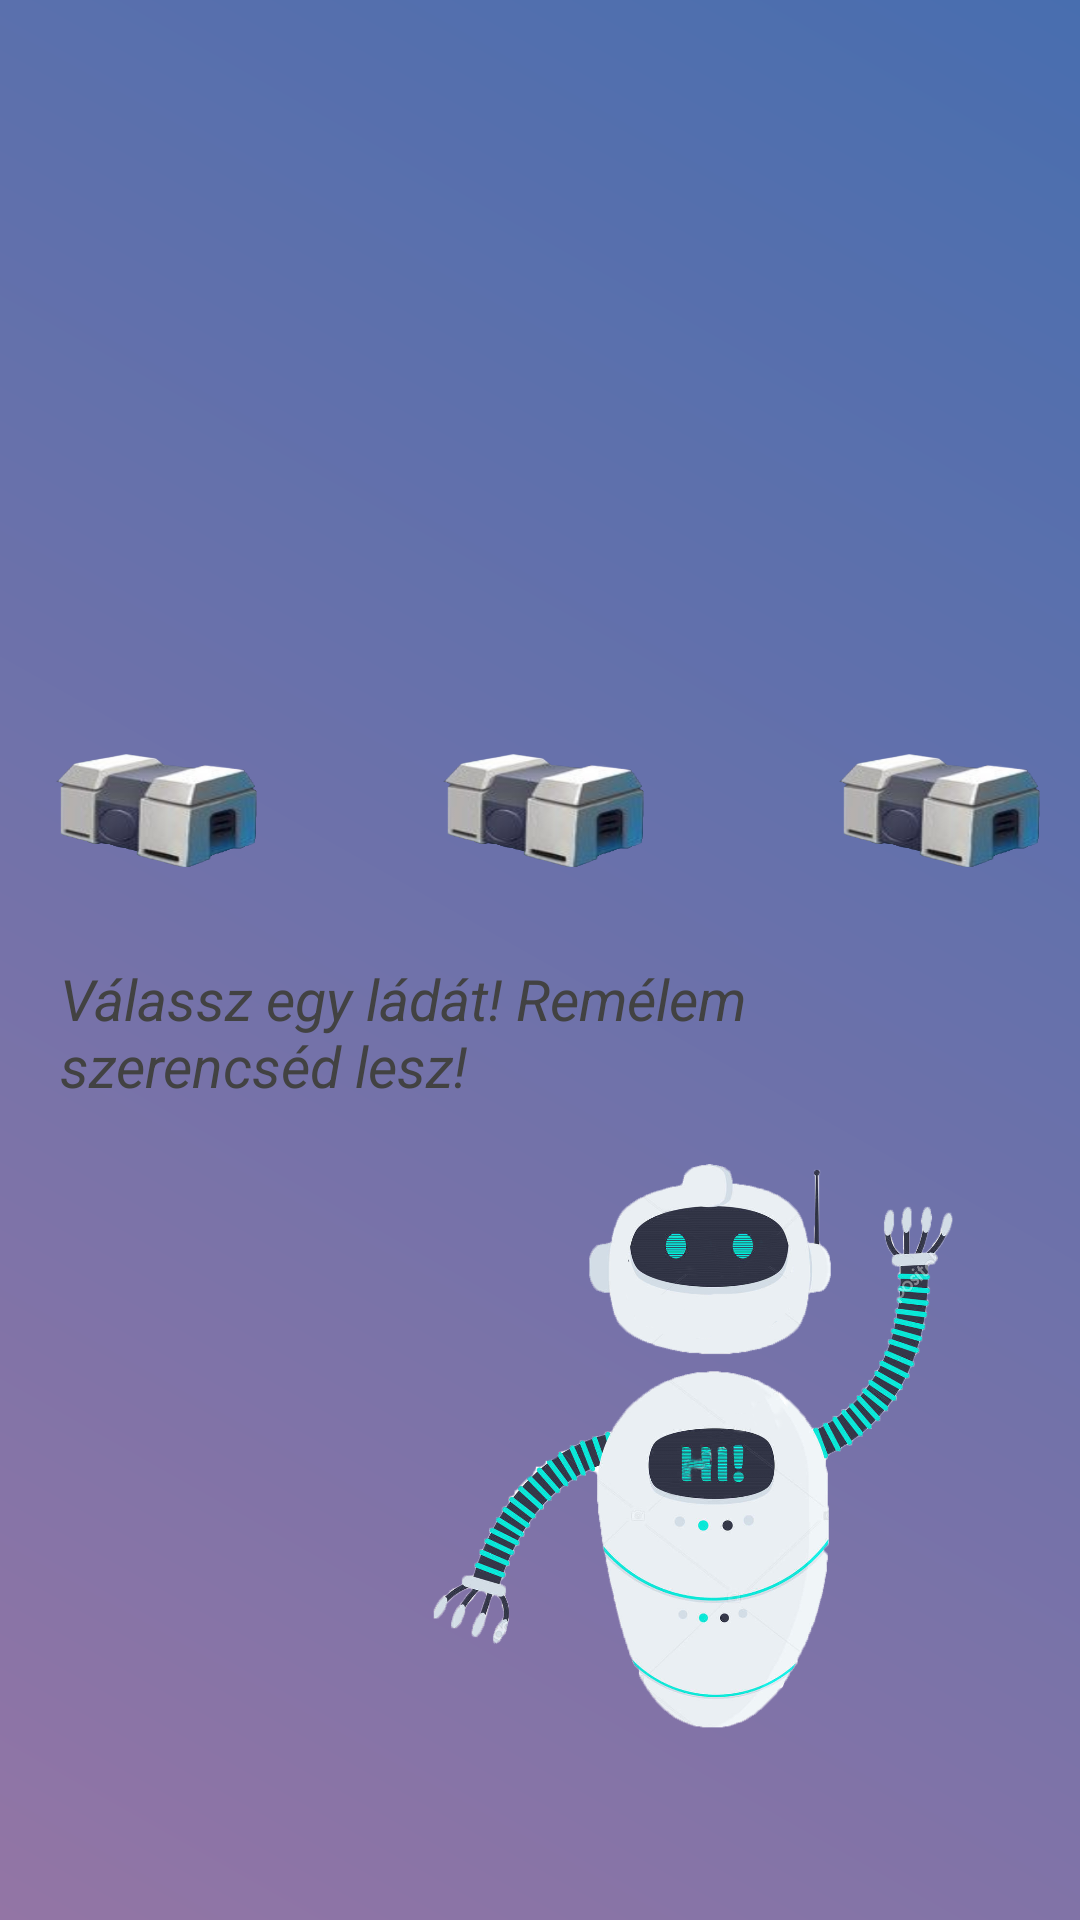

Layout XML and referenced resources for this Android screen:
<!-- AndroidManifest.xml: application theme AppTheme -->
<!-- res/layout/activity_box.xml -->
<?xml version="1.0" encoding="utf-8"?>
<RelativeLayout xmlns:android="http://schemas.android.com/apk/res/android"
    xmlns:app="http://schemas.android.com/apk/res-auto"
    xmlns:tools="http://schemas.android.com/tools"
    android:layout_width="match_parent"
    android:layout_height="match_parent"
    android:background="@drawable/map_background_gradient"
    tools:context=".box.BoxActivity">

    <com.google.android.material.appbar.AppBarLayout
        android:layout_width="match_parent"
        android:layout_height="wrap_content"
        android:theme="@style/AppTheme.AppBarOverlay">

    </com.google.android.material.appbar.AppBarLayout>

    <include
        layout="@layout/content_box"
        android:layout_height="match_parent"
        android:layout_width="match_parent"
        android:layout_marginTop="250dp"
        android:layout_marginBottom="350dp"/>


    <ImageView
        android:layout_width="270dp"
        android:layout_height="122dp"
        android:layout_alignParentBottom="true"
        android:layout_marginBottom="228dp"
        android:background="@android:color/transparent"
        android:scaleType="fitXY"
        android:src="@drawable/speech_bubble">

    </ImageView>

    <TextView
        android:layout_width="280dp"
        android:layout_height="100dp"
        android:layout_alignParentBottom="true"
        android:layout_gravity="center_horizontal"
        android:layout_marginBottom="240dp"
        android:padding="20dip"
        android:text="Válassz egy ládát! Remélem szerencséd lesz!"
        android:textColor="@color/colorGreyDark"
        android:textSize="19dip"
        android:textStyle="italic" />

    <ImageView
        android:layout_width="221dp"
        android:layout_height="207dp"
        android:layout_alignParentEnd="true"
        android:layout_alignParentBottom="true"
        android:layout_gravity="bottom|end"
        android:layout_marginEnd="18dp"
        android:layout_marginBottom="54dp"
        android:src="@drawable/robot_with_hands" />


</RelativeLayout>
<!-- res/layout/content_box.xml (included above) -->
<?xml version="1.0" encoding="utf-8"?>
<RelativeLayout xmlns:android="http://schemas.android.com/apk/res/android"
    xmlns:app="http://schemas.android.com/apk/res-auto"
    xmlns:tools="http://schemas.android.com/tools"
    android:layout_width="match_parent"
    android:layout_height="match_parent"
    app:layout_behavior="@string/appbar_scrolling_view_behavior"
    tools:context=".box.BoxActivity"
    tools:showIn="@layout/activity_box">

    <ImageButton
        android:id="@+id/box1"
        android:layout_width="120dp"
        android:layout_height="107dp"
        android:layout_alignParentStart="true"
        android:layout_alignParentEnd="true"
        android:layout_gravity="left"
        android:layout_marginStart="18dp"
        android:layout_marginEnd="273dp"
        android:background="@android:color/transparent"
        android:scaleType="fitXY"
        android:src="@drawable/box" />

    <ImageButton
        android:id="@+id/box2"
        android:layout_width="120dp"
        android:layout_height="107dp"
        android:layout_alignParentStart="true"
        android:layout_alignParentEnd="true"
        android:layout_gravity="left"
        android:layout_marginStart="147dp"
        android:layout_marginEnd="144dp"
        android:background="@android:color/transparent"
        android:scaleType="fitXY"
        android:src="@drawable/box" />

    <ImageButton
        android:id="@+id/box3"
        android:layout_width="120dp"
        android:layout_height="107dp"
        android:layout_alignParentStart="true"
        android:layout_alignParentEnd="true"
        android:layout_gravity="left"
        android:layout_marginStart="279dp"
        android:layout_marginEnd="12dp"
        android:background="@android:color/transparent"
        android:scaleType="fitXY"
        android:src="@drawable/box" />

</RelativeLayout>
<!-- resources referenced by this layout -->
<resources>
  <color name="colorGreyDark">#424242</color>
  <!-- drawable box: png bitmap (drawable, 52421 bytes) -->
  <!-- drawable map_background_gradient (drawable) -->
  <?xml version="1.0" encoding="utf-8"?>
  <shape xmlns:android="http://schemas.android.com/apk/res/android" android:shape="rectangle" >
      <gradient
          android:startColor="@color/mapBackgroundTop"
          android:endColor="@color/mapBackgroundBottom"
          android:angle="225"/>
  </shape>
  <!-- drawable robot_with_hands: png bitmap (drawable-v24, 497264 bytes) -->
  <style name="AppTheme" parent="Theme.AppCompat.Light.NoActionBar">
          
          <item name="colorPrimary">@color/colorPrimary</item>
          <item name="colorPrimaryDark">@color/colorPrimaryDark</item>
          <item name="colorAccent">@color/colorAccent</item>
          <item name="colorControlHighlight">@color/colorGreyDark</item>    
  
      </style>
  <color name="mapBackgroundTop">#486eaf</color>
  <color name="mapBackgroundBottom">#9375a5</color>
  <color name="colorPrimary">#486eaf</color>
  <color name="colorPrimaryDark">#00574B</color>
  <color name="colorAccent">#D81B60</color>
</resources>
